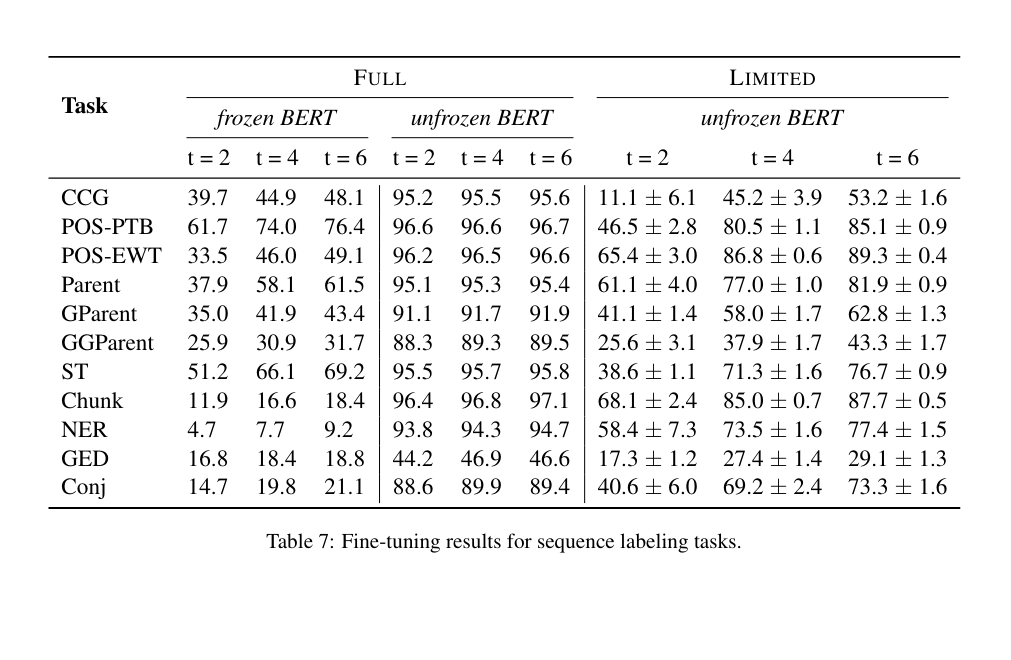

The file beside this chart, header and first rows:
sourceTask, destinationTask, value
FullFrozenT1, CCG, 39.7
FullFrozenT1, POS-PTB, 61.7
FullFrozenT1, POS-EWT, 33.5
FullFrozenT1, Parent, 37.9
FullFrozenT1, GParent, 35.0
FullFrozenT1, GGParent, 25.9
FullFrozenT1, ST, 51.2
FullFrozenT1, Chunk, 11.9
FullFrozenT1, NER, 4.7
FullFrozenT1, GED, 16.8
FullFrozenT1, Conj, 14.7
FullFrozenT2, CCG, 44.9
FullFrozenT2, POS-PTB, 74.0
FullFrozenT2, POS-EWT, 46.0
FullFrozenT2, Parent, 58.1
FullFrozenT2, GParent, 41.9
FullFrozenT2, GGParent, 30.9
FullFrozenT2, ST, 66.1
FullFrozenT2, Chunk, 16.6
FullFrozenT2, NER, 7.7
FullFrozenT2, GED, 18.4
FullFrozenT2, Conj, 19.8
FullFrozenT3, CCG, 48.1
FullFrozenT3, POS-PTB, 76.4
FullFrozenT3, POS-EWT, 49.1
FullFrozenT3, Parent, 61.5
FullFrozenT3, GParent, 43.4
FullFrozenT3, GGParent, 31.7
FullFrozenT3, ST, 69.2
FullFrozenT3, Chunk, 18.4
FullFrozenT3, NER, 9.2
FullFrozenT3, GED, 18.8
FullFrozenT3, Conj, 21.1
FullUnfrozenT1, CCG, 95.2
FullUnfrozenT1, POS-PTB, 96.6
FullUnfrozenT1, POS-EWT, 96.2
FullUnfrozenT1, Parent, 95.1
FullUnfrozenT1, GParent, 91.1
FullUnfrozenT1, GGParent, 88.3
FullUnfrozenT1, ST, 95.5
FullUnfrozenT1, Chunk, 96.4
FullUnfrozenT1, NER, 93.8
FullUnfrozenT1, GED, 44.2
FullUnfrozenT1, Conj, 88.6
FullUnfrozenT2, CCG, 95.5
FullUnfrozenT2, POS-PTB, 96.6
FullUnfrozenT2, POS-EWT, 96.5
FullUnfrozenT2, Parent, 95.3
FullUnfrozenT2, GParent, 91.7
FullUnfrozenT2, GGParent, 89.3
FullUnfrozenT2, ST, 95.7
FullUnfrozenT2, Chunk, 96.8
FullUnfrozenT2, NER, 94.3
FullUnfrozenT2, GED, 46.9
FullUnfrozenT2, Conj, 89.9
FullUnfrozenT3, CCG, 95.6
FullUnfrozenT3, POS-PTB, 96.7
FullUnfrozenT3, POS-EWT, 96.6
FullUnfrozenT3, Parent, 95.4
FullUnfrozenT3, GParent, 91.9
... 39 more rows
